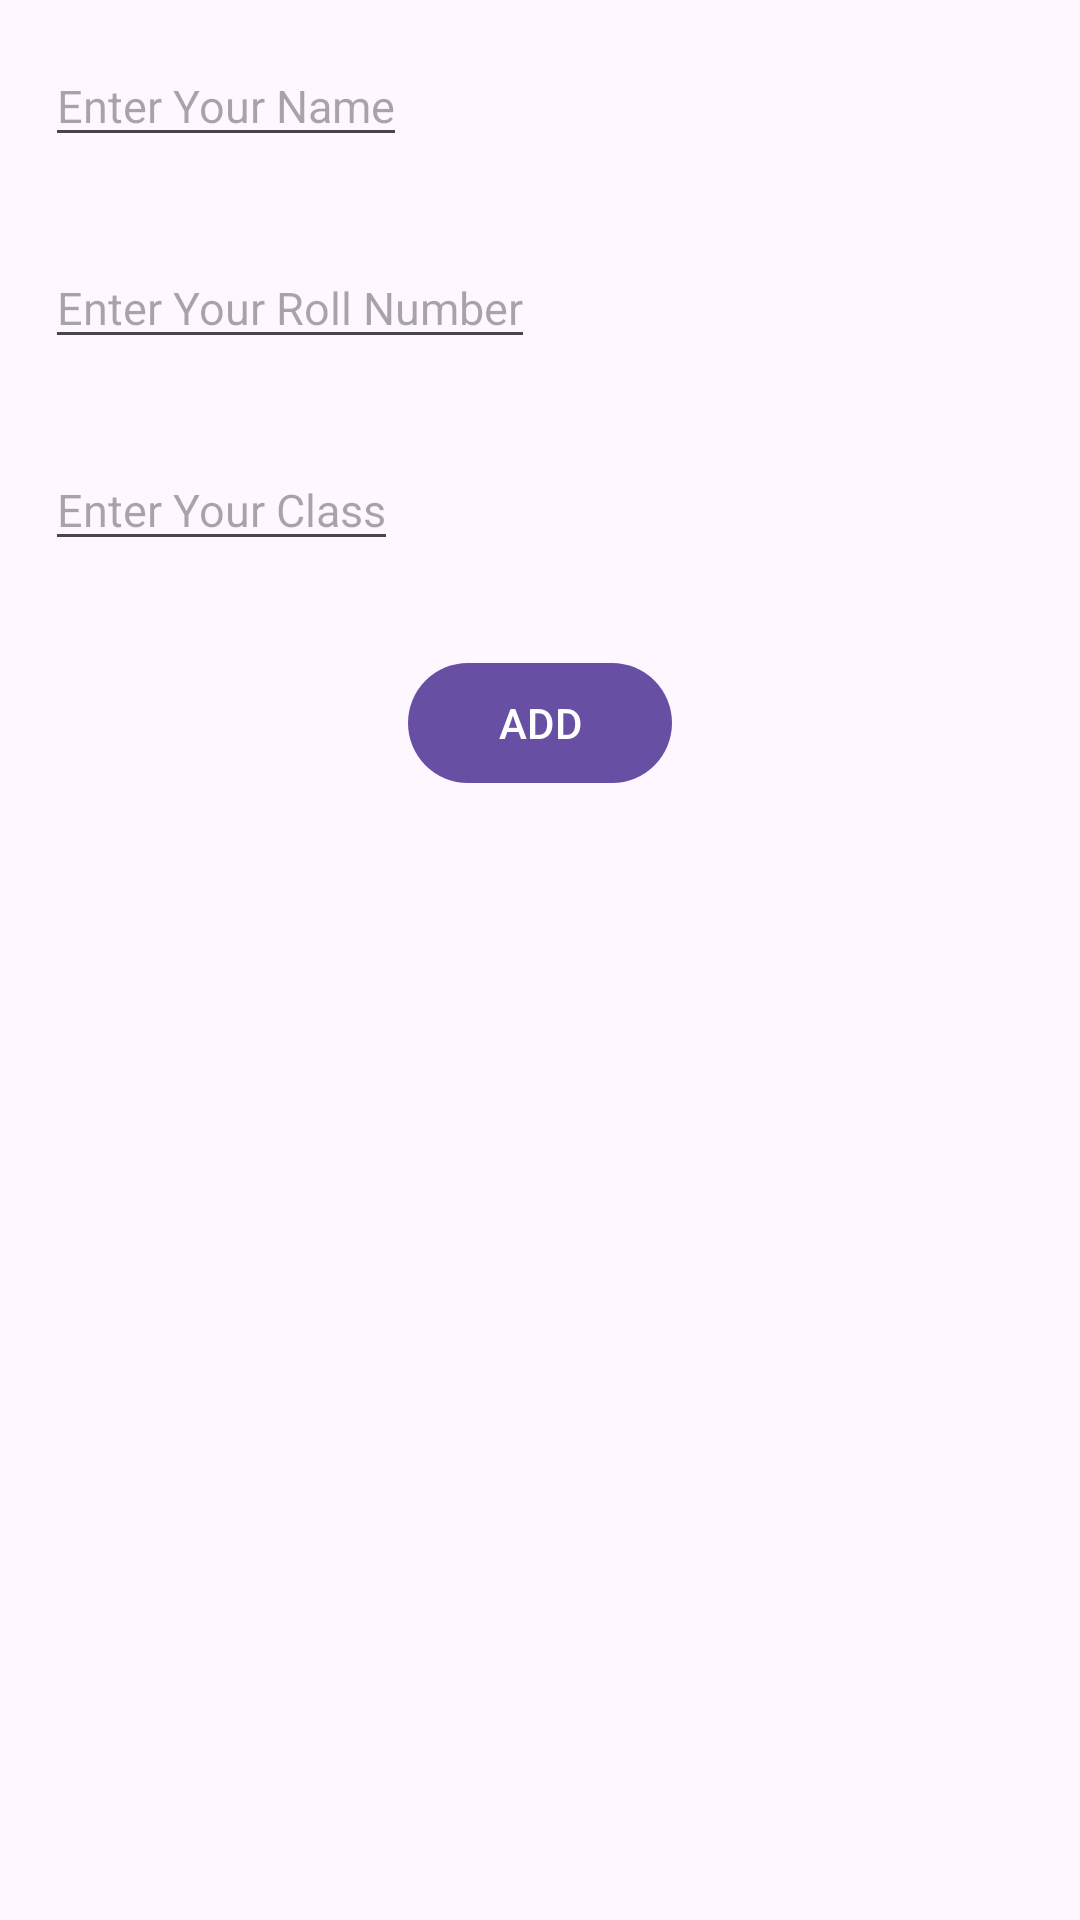

This screen was rendered from an Android layout file. Write that file and the resources it references.
<!-- AndroidManifest.xml: application theme Theme.PracticeOfFirebase -->
<!-- res/layout/custom_fab_layout.xml -->
<?xml version="1.0" encoding="utf-8"?>
<LinearLayout xmlns:android="http://schemas.android.com/apk/res/android"
    android:layout_width="match_parent"
    android:layout_height="match_parent"
    android:orientation="vertical">

    <EditText
        android:id="@+id/etName"
        android:layout_width="wrap_content"
        android:layout_height="wrap_content"
        android:hint="@string/enter_your_name"
        android:textSize="15sp"
        android:layout_margin="15dp"
        />
    <EditText
        android:id="@+id/etRollNo"
        android:layout_width="wrap_content"
        android:layout_height="wrap_content"
        android:hint="@string/enter_your_roll_number"
        android:textSize="15sp"
        android:layout_margin="15dp"
        />
    <EditText
        android:id="@+id/etClass"
        android:layout_width="wrap_content"
        android:layout_height="wrap_content"
        android:hint="@string/enter_your_class"
        android:textSize="15sp"
        android:layout_margin="15dp"
        />

    <com.google.android.material.button.MaterialButton
        android:id="@+id/btnAdd"
        android:layout_width="wrap_content"
        android:layout_height="wrap_content"
        android:text="@string/add"
        android:layout_margin="15dp"
        android:layout_gravity="center">

    </com.google.android.material.button.MaterialButton>




</LinearLayout>
<!-- resources referenced by this layout -->
<resources>
  <string name="add">ADD</string>
  <string name="enter_your_class">Enter Your Class</string>
  <string name="enter_your_name">Enter Your Name</string>
  <string name="enter_your_roll_number">Enter Your Roll Number</string>
  <style name="Theme.PracticeOfFirebase" parent="Base.Theme.PracticeOfFirebase" />
  <style name="Base.Theme.PracticeOfFirebase" parent="Theme.Material3.DayNight.NoActionBar">
          
          
      </style>
</resources>
